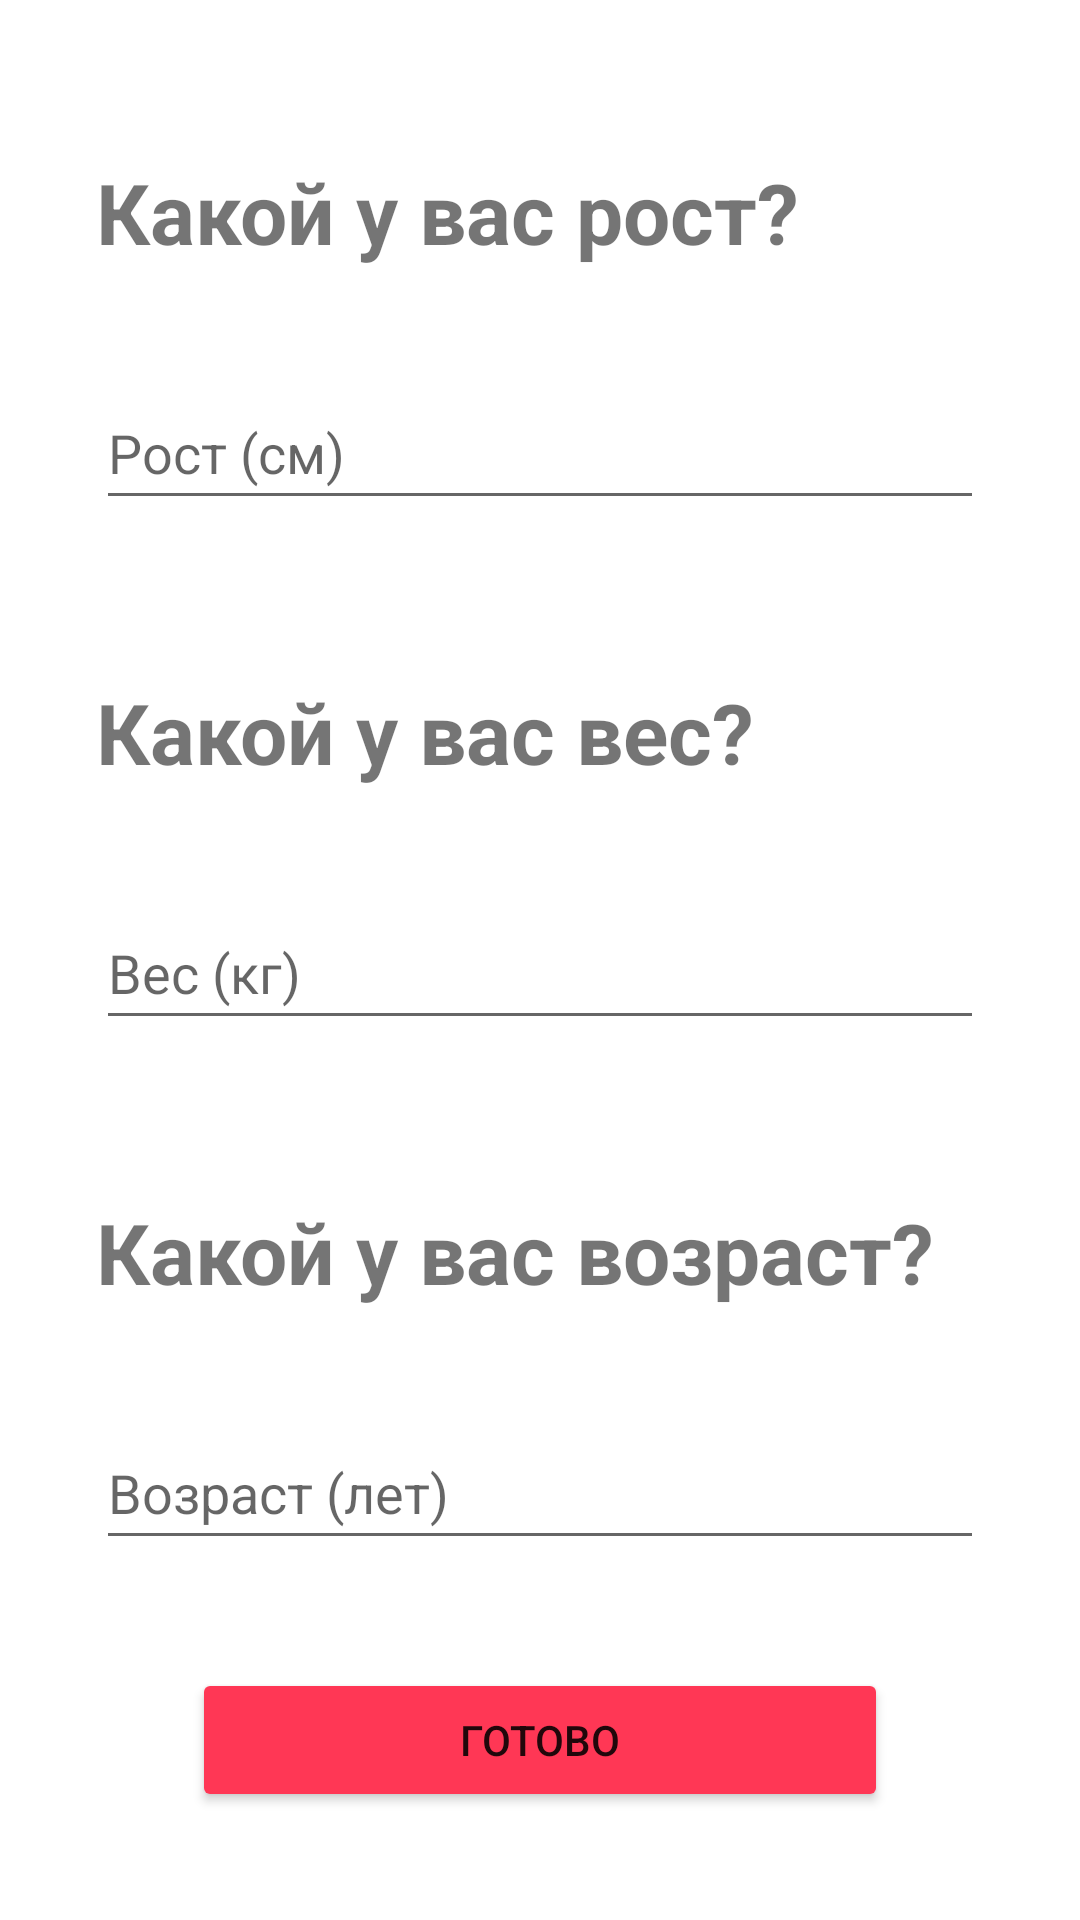

Produce the Android XML layout that renders to this screen, including the resource entries it uses.
<!-- AndroidManifest.xml: application theme Theme.Runner -->
<!-- res/layout/fragment_auth2.xml -->
<?xml version="1.0" encoding="utf-8"?>

<androidx.constraintlayout.widget.ConstraintLayout xmlns:android="http://schemas.android.com/apk/res/android"
    android:layout_width="match_parent"
    android:layout_height="match_parent"
    xmlns:app="http://schemas.android.com/apk/res-auto">

    <TextView
        android:id="@+id/textView"
        android:layout_width="match_parent"
        android:layout_height="wrap_content"
        android:layout_marginHorizontal="32dp"
        android:layout_marginTop="16dp"
        android:text="Какой у вас рост?"
        android:textSize="28sp"
        android:textStyle="bold"
        app:layout_constraintBottom_toTopOf="@id/editText"
        app:layout_constraintEnd_toEndOf="parent"
        app:layout_constraintStart_toStartOf="parent"
        app:layout_constraintTop_toTopOf="parent" />

    <EditText
        android:id="@+id/editText"
        android:layout_width="match_parent"
        android:layout_height="wrap_content"
        android:layout_marginHorizontal="32dp"
        android:ems="10"
        android:hint="Рост (см)"
        android:inputType="number"
        android:minHeight="48dp"
        app:layout_constraintBottom_toTopOf="@id/textView1"
        app:layout_constraintEnd_toEndOf="parent"
        app:layout_constraintStart_toStartOf="parent"
        app:layout_constraintTop_toBottomOf="@id/textView" />

    <TextView
        android:id="@+id/textView1"
        android:layout_width="match_parent"
        android:layout_height="wrap_content"
        android:layout_marginHorizontal="32dp"
        android:layout_marginTop="16dp"
        android:text="Какой у вас вес?"
        android:textSize="28sp"
        android:textStyle="bold"
        app:layout_constraintBottom_toTopOf="@id/editText1"
        app:layout_constraintEnd_toEndOf="parent"
        app:layout_constraintStart_toStartOf="parent"
        app:layout_constraintTop_toBottomOf="@id/editText" />

    <EditText
        android:id="@+id/editText1"
        android:layout_width="match_parent"
        android:layout_height="wrap_content"
        android:layout_marginHorizontal="32dp"
        android:ems="10"
        android:hint="Вес (кг)"
        android:inputType="number"
        android:minHeight="48dp"
        app:layout_constraintBottom_toTopOf="@id/textView2"
        app:layout_constraintEnd_toEndOf="parent"
        app:layout_constraintStart_toStartOf="parent"
        app:layout_constraintTop_toBottomOf="@id/textView1" />

    <TextView
        android:id="@+id/textView2"
        android:layout_width="match_parent"
        android:layout_height="wrap_content"
        android:layout_marginHorizontal="32dp"
        android:layout_marginTop="16dp"
        android:text="Какой у вас возраст?"
        android:textSize="28sp"
        android:textStyle="bold"
        app:layout_constraintBottom_toTopOf="@id/editText2"
        app:layout_constraintEnd_toEndOf="parent"
        app:layout_constraintStart_toStartOf="parent"
        app:layout_constraintTop_toBottomOf="@id/editText1" />

    <EditText
        android:id="@+id/editText2"
        android:layout_width="match_parent"
        android:layout_height="wrap_content"
        android:layout_marginHorizontal="32dp"
        android:ems="10"
        android:hint="Возраст (лет)"
        android:inputType="number"
        android:minHeight="48dp"
        app:layout_constraintBottom_toTopOf="@id/doneButton"
        app:layout_constraintEnd_toEndOf="parent"
        app:layout_constraintStart_toStartOf="parent"
        app:layout_constraintTop_toBottomOf="@id/textView2" />

    <Button
        android:id="@+id/doneButton"
        app:layout_constraintBottom_toBottomOf="parent"
        app:layout_constraintEnd_toEndOf="parent"
        app:layout_constraintStart_toStartOf="parent"
        app:layout_constraintTop_toBottomOf="@id/editText2"
        android:layout_width="match_parent"
        android:layout_height="48dp"
        android:layout_marginHorizontal="64dp"
        android:backgroundTint="@color/red"
        android:text="Готово" />
</androidx.constraintlayout.widget.ConstraintLayout>
<!-- resources referenced by this layout -->
<resources>
  <color name="red">#FF3755</color>
  <style name="Theme.Runner" parent="Theme.MaterialComponents.DayNight.DarkActionBar">
          
          <item name="colorPrimary">@color/super_yellow</item>
          <item name="colorPrimaryVariant">@color/purple_500</item>
          <item name="colorOnPrimary">@color/white</item>
          
          <item name="colorSecondary">@color/teal_200</item>
          <item name="colorSecondaryVariant">@color/teal_700</item>
          <item name="colorOnSecondary">@color/black</item>
          
          <item name="android:statusBarColor" tools:targetApi="l">?attr/colorPrimaryVariant</item>
          
          <item name="windowNoTitle">true</item>
      </style>
  <color name="super_yellow">#EFCF00</color>
  <color name="purple_500">#FF6200EE</color>
  <color name="white">#FFFFFFFF</color>
  <color name="teal_200">#FF03DAC5</color>
  <color name="teal_700">#FF018786</color>
  <color name="black">#FF000000</color>
</resources>
